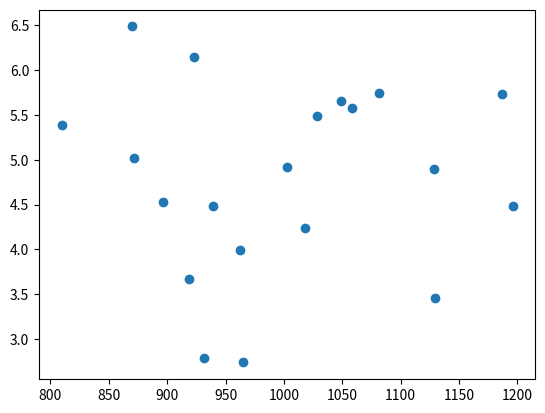

Python code for this plot: (Note: this script raises an exception after producing the figure.)
%matplotlib inline
import numpy as np
import matplotlib.pyplot as plt

N = 20
X = np.zeros((N,2))
X[:,0] = np.random.normal(1000, 100, N)
X[:,1] = np.random.normal(5, 1, N)
plt.scatter(X[:,0],X[:,1])

e = None
# YOUR CODE HERE
raise NotImplementedError()
e

X1 = X - e
plt.scatter(X1[:,0],X1[:,1])

var = None
# YOUR CODE HERE
raise NotImplementedError()
var

sigma = None
# YOUR CODE HERE
raise NotImplementedError()
sigma

X1 = (X - e) / sigma
plt.scatter(X1[:,0],X1[:,1])

e1 = None
# YOUR CODE HERE
raise NotImplementedError()
e1

sigma1 = None
# YOUR CODE HERE
raise NotImplementedError()
sigma1

X2 = None
# YOUR CODE HERE
raise NotImplementedError()
plt.scatter(X2[:,0],X2[:,1])